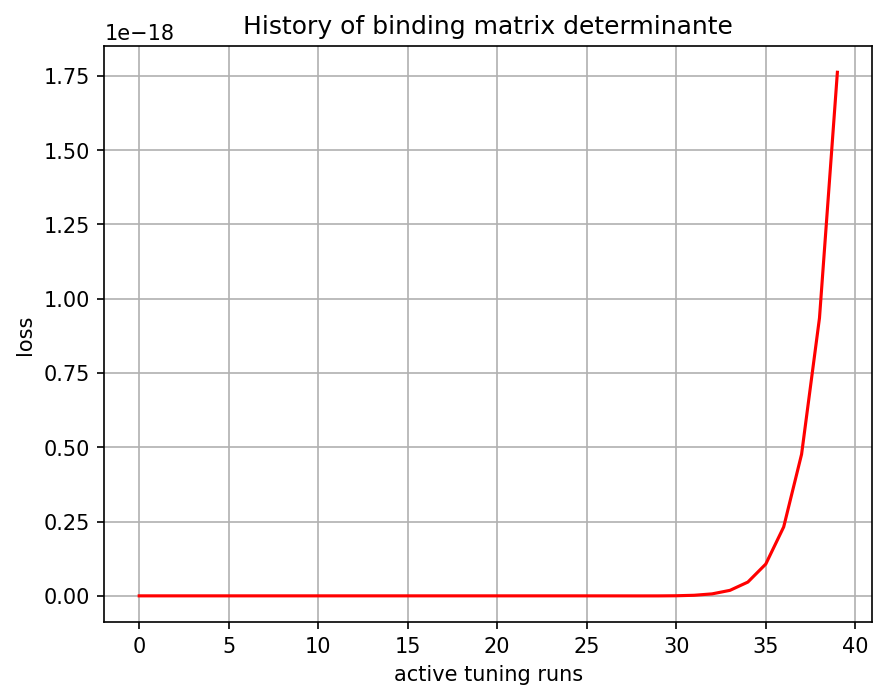

The table this chart was drawn from, first rows:
, 0
0, 0.0
1, 0.0
2, 0.0
3, 0.0
4, -0.0
5, -1.495e-42
6, -4.06971e-40
7, -4.824832e-38
8, -3.033718e-36
9, -1.1196903e-34
10, -2.6552494e-33
11, -4.3402605e-32
12, -5.21107e-31
13, -4.857745e-30
14, -3.654363e-29
15, -2.2796978e-28
16, -1.2095583e-27
17, -5.5905883e-27
18, -2.2884308e-26
19, -8.419407e-26
20, -2.8156226e-25
21, -8.606587e-25
22, -2.4290088e-24
23, -6.341261e-24
24, -1.5267674e-23
25, -3.3790914e-23
26, -6.791318e-23
27, -1.1944323e-22
28, -1.6772791e-22
29, -1.1879663e-22
30, 3.2601324e-22
31, 1.950458e-21
32, 6.6283045e-21
33, 1.8548554e-20
34, 4.6387517e-20
35, 1.0700634e-19
36, 2.3182936e-19
37, 4.765587e-19
38, 9.351458e-19
39, 1.762376e-18
